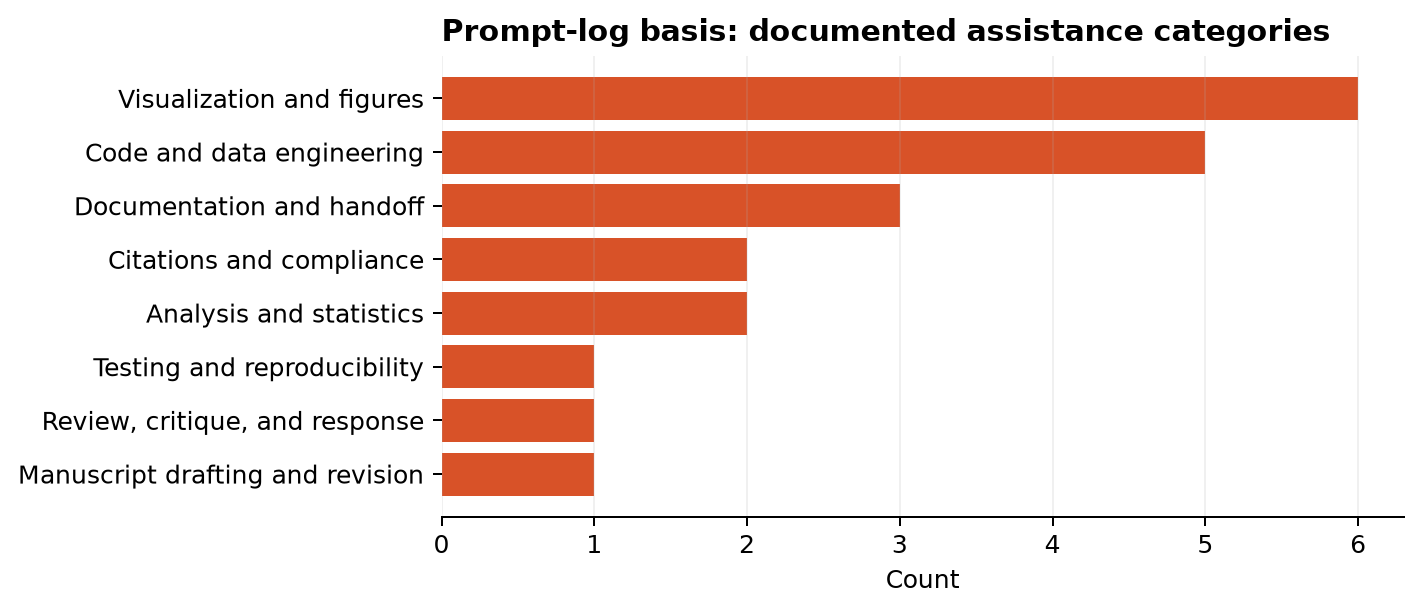

The file beside this chart, header and first rows:
category, count
Analysis and statistics, 2
Citations and compliance, 2
Code and data engineering, 5
Documentation and handoff, 3
Manuscript drafting and revision, 1
Review, critique, and response, 1
Testing and reproducibility, 1
Visualization and figures, 6
